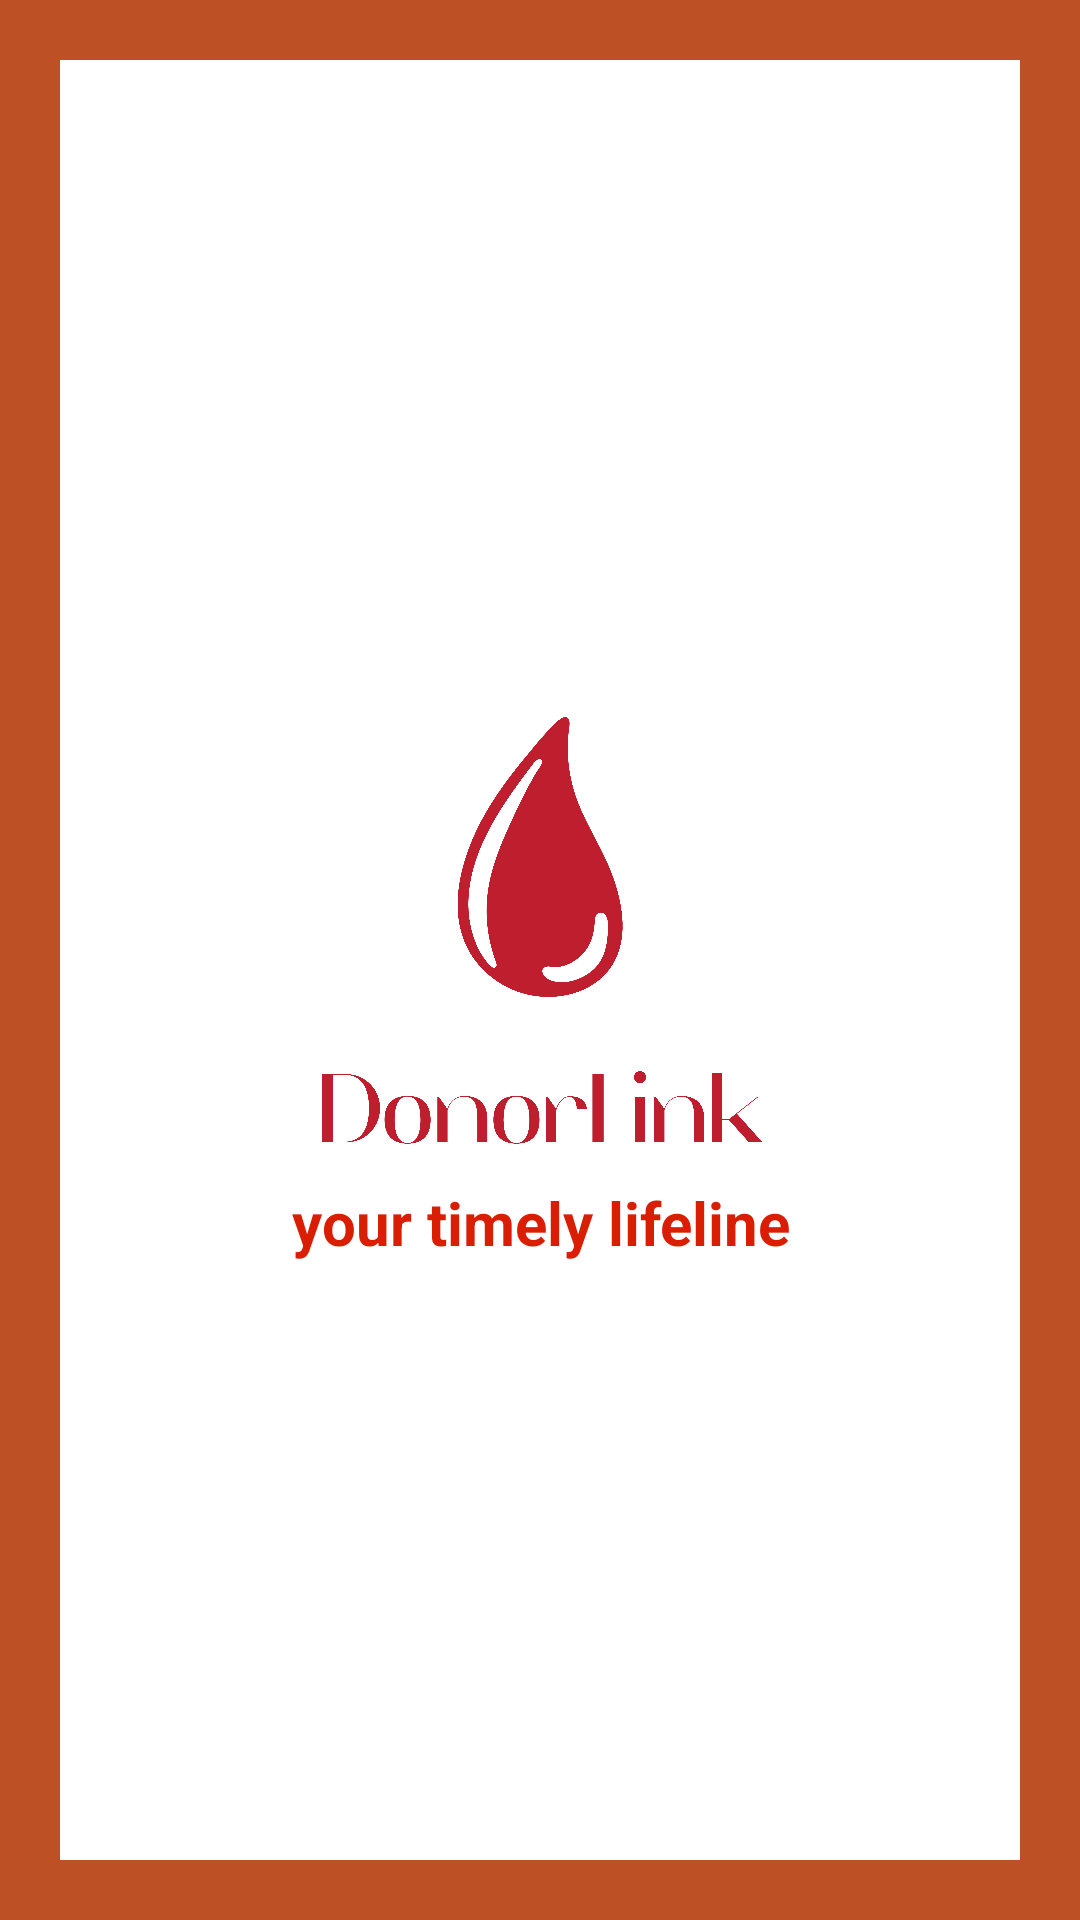

Produce the Android XML layout that renders to this screen, including the resource entries it uses.
<!-- AndroidManifest.xml: application theme Theme.DonorLink -->
<!-- res/layout/activity_splash_screen.xml -->
<?xml version="1.0" encoding="utf-8"?>
<LinearLayout
    xmlns:android="http://schemas.android.com/apk/res/android"
    xmlns:app="http://schemas.android.com/apk/res-auto"
    xmlns:tools="http://schemas.android.com/tools"
    android:layout_width="match_parent"
    android:layout_height="match_parent"
    android:background="#Be5025"
    android:gravity="center_vertical"
    android:orientation="vertical"
    android:padding="20dp"
    tools:context=".SplashScreenActivity">

    <LinearLayout
        android:layout_width="match_parent"
        android:layout_height="match_parent"
        android:background="#ffffff"
        android:gravity="center_vertical"
        android:orientation="vertical">

        <ImageView
            android:id="@+id/logo"
            android:layout_width="150dp"
            android:layout_height="150dp"
            android:layout_gravity="center"
            android:layout_marginTop="20dp"
            android:src="@drawable/donorlink"
            />











    <TextView
        android:id="@+id/slogan"
        android:layout_width="match_parent"
        android:layout_height="wrap_content"
        android:layout_marginTop="5dp"
        android:gravity="center"
        android:text="@string/your_timely_lifeline"
        android:textColor="@color/red"
        android:textSize="20sp"
        android:textStyle="bold" />

  </LinearLayout>
    </LinearLayout>
<!-- resources referenced by this layout -->
<resources>
  <color name="red">#DA1E04</color>
  <!-- drawable donorlink: png bitmap (drawable, 100920 bytes) -->
  <string name="donorlink">DonorLink</string>
  <string name="your_timely_lifeline">your timely lifeline</string>
  <style name="Theme.DonorLink" parent="Theme.MaterialComponents.Light.NoActionBar">
  
  
  
  
  
  
  
        
  
  
  
        <item name="colorPrimary">@color/teal_200</item>
  
  
        <item name="colorPrimaryVariant">@color/purple_700</item>
        <item name="colorOnPrimary">@color/white</item>
          
          <item name="colorSecondary">@color/teal_200</item>
        <item name="colorSecondaryVariant">@color/teal_700</item>
        <item name="colorOnSecondary">@color/black</item>
          
          <item name="android:statusBarColor" tools:targetApi="l">?attr/colorPrimaryVariant</item>
          
    </style>
  <color name="teal_200">#028175</color>
  <color name="purple_700">#FF3700B3</color>
  <color name="white">#FFFFFFFF</color>
  <color name="teal_700">#00BCD4</color>
  <color name="black">#FF000000</color>
</resources>
